Run: headless pygame with SDL's dummy video driver; simulated clock (each Clock.tick advances the game by its frame time, no real sleeping); random seed 0; keys injected as events and as key.get_pressed() state; no mouse input.
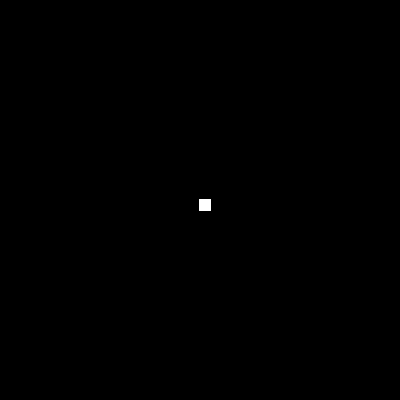
Frame 1 of 4 · flips 1–60 · no input
Frame 2 of 4 · flips 61–180 · tapped SPACE, RETURN · held RIGHT (→), D · screen unchanged from frame 1, image omitted
Frame 3 of 4 · flips 181–300 · held DOWN (↓), S · screen unchanged from frame 2, image omitted
Frame 4 of 4 · flips 301–420 · held LEFT (←), A, UP (↑), W · screen unchanged from frame 3, image omitted

The pygame program that drew these frames:

import sys
import pygame


def run_game():
    # Initialize the game and create a screen object.
    pygame.init()
    screen = pygame.display.set_mode((400, 400))
    pygame.display.set_caption("Tetris")
    black = (0, 0, 0)
    white = (255, 255, 255)

    while True:
        for event in pygame.event.get():
            if event.type == pygame.QUIT:
                pygame.quit(); sys.exit()

        screen.fill(black)

        y_times = 0
        y_position = 199
        while y_times < 12:
            x_times = 0
            x_position = 199
            while x_times < 12:
                pygame.draw.rect(screen, white, (x_position, y_position, 1, 1,))
                x_position = x_position + 1
                x_times = x_times + 1
            y_position = y_position + 1
            y_times = y_times + 1

        # update a portion of screen.
        pygame.display.update()

run_game()
